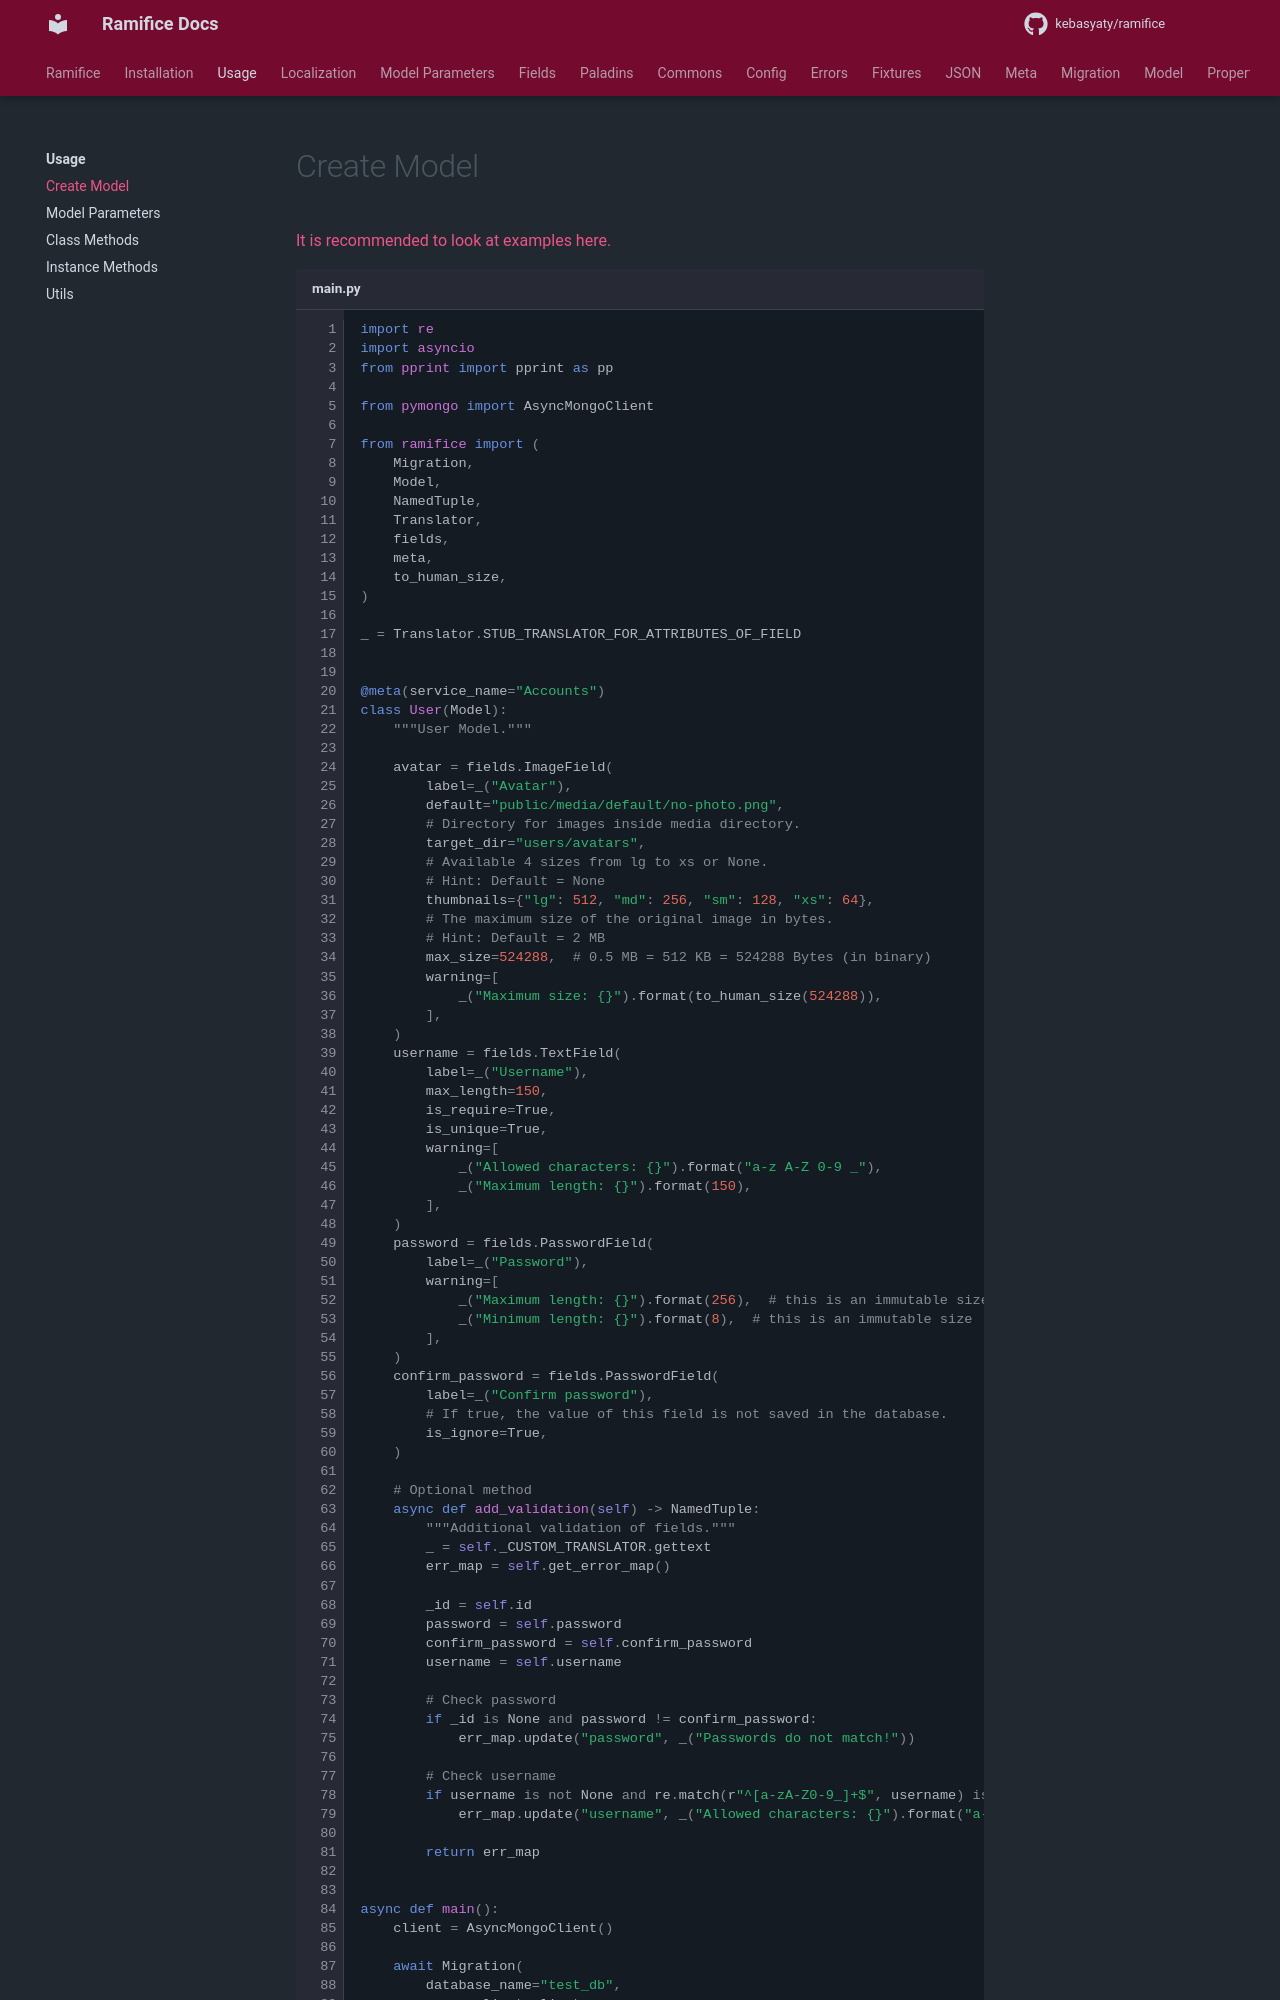

repository: kebasyaty/ramifice · page: 2.0/pages/usage/create_model/index.html · generator: mkdocs

[It is recommended to look at examples here.](https://github.com/kebasyaty/ramifice/tree/v2/examples "It is recommended to look at examples here.")

```py title="main.py" linenums="1"
import re
import asyncio
from pprint import pprint as pp

from pymongo import AsyncMongoClient

from ramifice import (
    Migration,
    Model,
    NamedTuple,
    Translator,
    fields,
    meta,
    to_human_size,
)

_ = Translator.STUB_TRANSLATOR_FOR_ATTRIBUTES_OF_FIELD


@meta(service_name="Accounts")
class User(Model):
    """User Model."""

    avatar = fields.ImageField(
        label=_("Avatar"),
        default="public/media/default/no-photo.png",
        # Directory for images inside media directory.
        target_dir="users/avatars",
        # Available 4 sizes from lg to xs or None.
        # Hint: Default = None
        thumbnails={"lg": 512, "md": 256, "sm": 128, "xs": 64},
        # The maximum size of the original image in bytes.
        # Hint: Default = 2 MB
        max_size=524288,  # 0.5 MB = 512 KB = 524288 Bytes (in binary)
        warning=[
            _("Maximum size: {}").format(to_human_size(524288)),
        ],
    )
    username = fields.TextField(
        label=_("Username"),
        max_length=150,
        is_require=True,
        is_unique=True,
        warning=[
            _("Allowed characters: {}").format("a-z A-Z 0-9 _"),
            _("Maximum length: {}").format(150),
        ],
    )
    password = fields.PasswordField(
        label=_("Password"),
        warning=[
            _("Maximum length: {}").format(256),  # this is an immutable size
            _("Minimum length: {}").format(8),  # this is an immutable size
        ],
    )
    сonfirm_password = fields.PasswordField(
        label=_("Confirm password"),
        # If true, the value of this field is not saved in the database.
        is_ignore=True,
    )

    # Optional method
    async def add_validation(self) -> NamedTuple:
        """Additional validation of fields."""
        _ = self._CUSTOM_TRANSLATOR.gettext
        err_map = self.get_error_map()

        _id = self.id
        password = self.password
        сonfirm_password = self.сonfirm_password
        username = self.username

        # Check password
        if _id is None and password != сonfirm_password:
            err_map.update("password", _("Passwords do not match!"))
